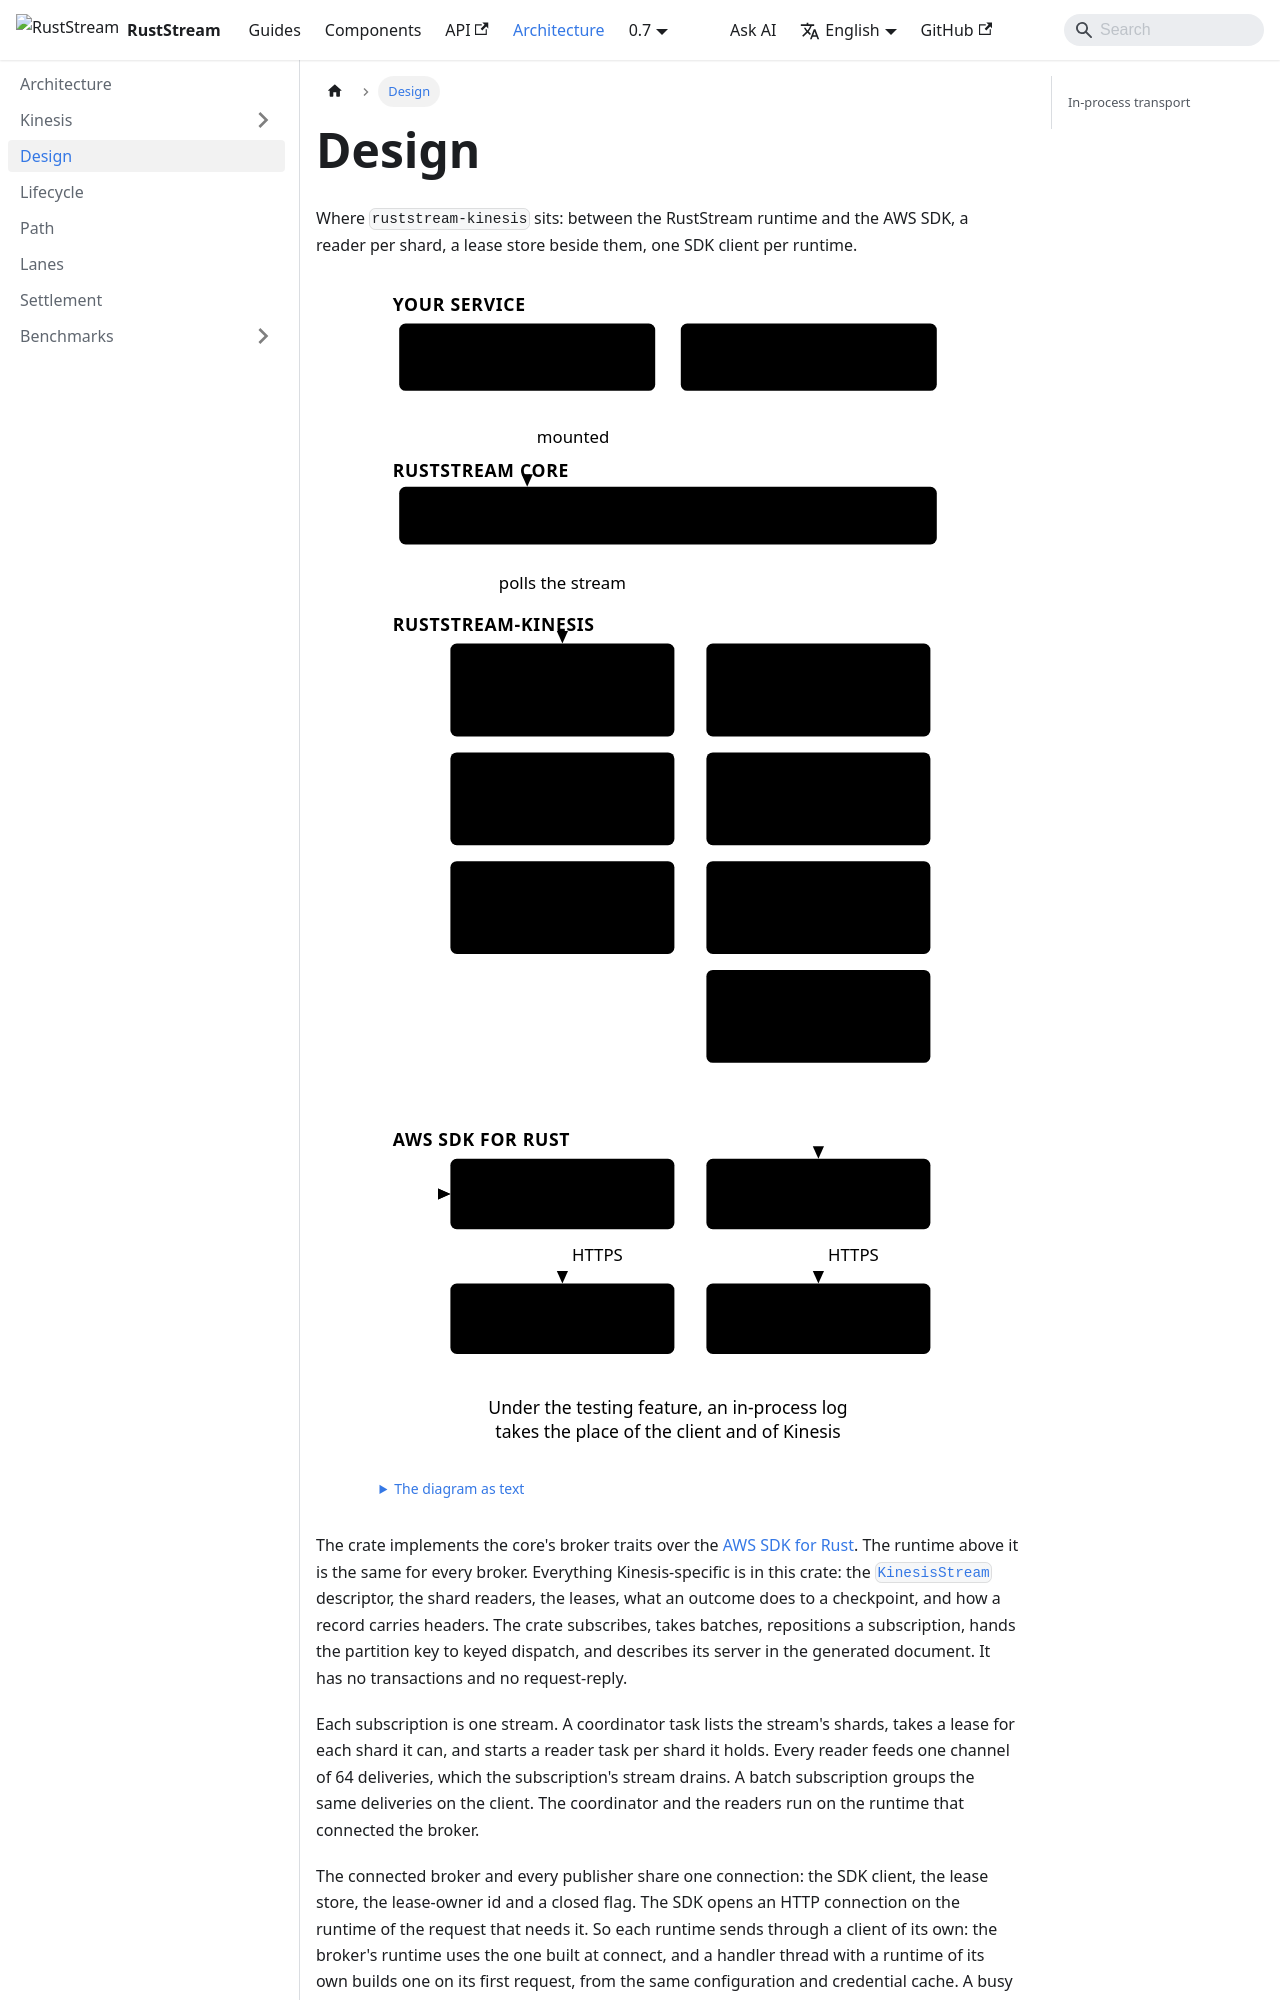

repository: powersemmi/ruststream-kinesis · page: 0.7/architecture/design/index.html · generator: docusaurus

---
title: Design
sidebar_position: 2
description: "Where ruststream-kinesis sits: between the RustStream runtime and the AWS SDK, a reader per shard, a lease store beside them, one SDK client per runtime."
---

import {Diagram} from '@site/src/components/Diagrams';

export const words = {
  "title": "The service, the RustStream runtime, this crate, the AWS SDK clients, and Kinesis and DynamoDB, top to bottom",
  "text": "The diagram as text",
  "service": "Your service",
  "handlers": ["#[subscriber]", "handlers"],
  "app": ["RustStream::new(..)", ".with_broker(..)"],
  "core": "RustStream core",
  "runtime": "Runtime: dispatch, lanes, settlement",
  "crate": "ruststream-kinesis",
  "subscriber": ["KinesisSubscriber", "a reader per shard"],
  "message": ["KinesisMessage", "ack = checkpoint"],
  "publisher": ["KinesisPublisher", "one PutRecord"],
  "descriptor": ["KinesisStream", "descriptor"],
  "broker": ["KinesisBroker", "configuration"],
  "policy": ["KinesisPublish", "policy"],
  "leases": ["LeaseStore", "leases, checkpoints"],
  "sdk": "AWS SDK for Rust",
  "kinesisClient": ["aws-sdk-kinesis", "a client per runtime"],
  "dynamoClient": ["aws-sdk-dynamodb", "with dynamodb-lease"],
  "kinesis": ["Kinesis", "Data Streams"],
  "dynamodb": ["DynamoDB", "lease table"],
  "inProcess": ["Under the testing feature, an in-process log", "takes the place of the client and of Kinesis"],
  "mounted": "mounted",
  "polls": "polls the stream",
  "https": "HTTPS"
};
